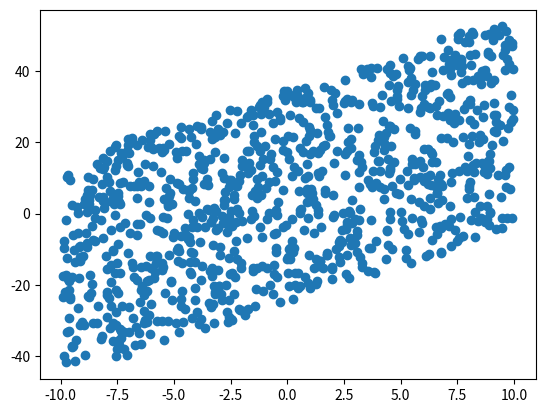

Write the Python code that produced this figure.
import numpy as np
import matplotlib.pyplot as plt


observations = 1000
xs = np.random.uniform(-10, 10, (observations, 1))
zs = np.random.uniform(-10, 10, (observations, 1))

inputs = np.column_stack((xs, zs))

print(inputs.shape)

noise = np.random.uniform(-1, 1, (observations, 1))

targets = 2*xs - 3*zs + 5 + noise

plt.scatter(xs, targets)
plt.show()

# initialize parameters of the model
w1 = np.random.randn()
w2 = np.random.randn()
b = np.random.randn()

eta = 0.01

for x, z, y in np.column_stack((inputs, targets)):
    # make a prediction
    pred = w1 * x + w2 * z + b

    # update the values
    w1 -= eta*(pred - y)*x
    w2 -= eta*(pred - y)*z
    b -= eta*(pred - y)

print(w1, w2, b)
